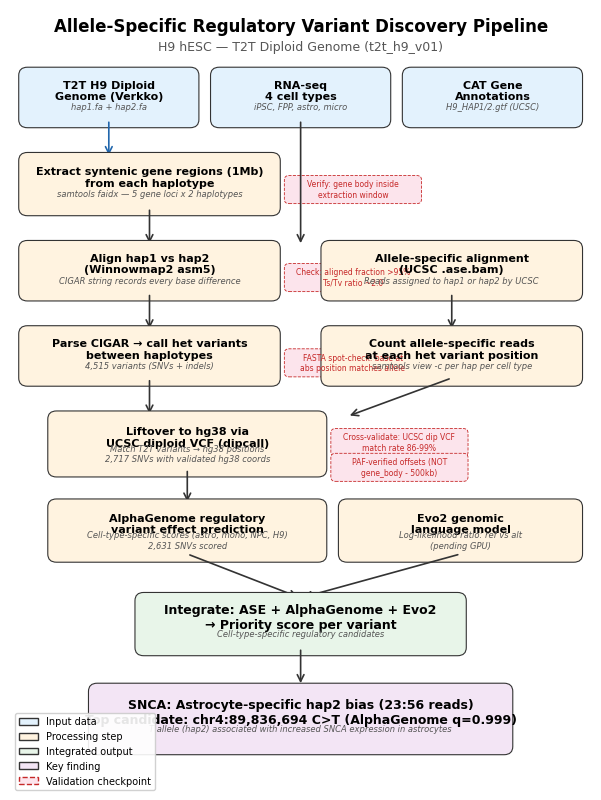

Python code for this plot: (Note: this script raises an exception after producing the figure.)
#!/usr/bin/env python3
"""
Pipeline/methods figure — biologist-friendly overview.
Shows the analysis workflow from genome assembly to regulatory variant candidates.
"""

import os
import matplotlib
matplotlib.use('Agg')
import matplotlib.pyplot as plt
from matplotlib.patches import FancyBboxPatch, FancyArrowPatch, Rectangle
import matplotlib.patches as mpatches

plt.rcParams.update({
    'font.family': 'Arial',
    'font.size': 8,
    'figure.dpi': 300,
    'savefig.dpi': 300,
    'savefig.bbox': 'tight',
})

BASE = os.path.expanduser('~/reganalysis')

fig, ax = plt.subplots(figsize=(7.5, 10))
ax.set_xlim(0, 10)
ax.set_ylim(0, 14)
ax.axis('off')

# ── Colors ──
INPUT_COLOR = '#E3F2FD'
PROCESS_COLOR = '#FFF3E0'
OUTPUT_COLOR = '#E8F5E9'
VALIDATE_COLOR = '#FCE4EC'
RESULT_COLOR = '#F3E5F5'

def draw_box(ax, x, y, w, h, text, color, fontsize=8, bold=False, subtext=None):
    """Draw a rounded box with text."""
    box = FancyBboxPatch((x, y), w, h,
                         boxstyle="round,pad=0.15",
                         facecolor=color, edgecolor='#333333',
                         linewidth=0.8)
    ax.add_patch(box)
    weight = 'bold' if bold else 'normal'
    ax.text(x + w/2, y + h/2 + (0.12 if subtext else 0),
           text, ha='center', va='center', fontsize=fontsize,
           fontweight=weight, wrap=True)
    if subtext:
        ax.text(x + w/2, y + h/2 - 0.18, subtext,
               ha='center', va='center', fontsize=6, color='#555555',
               style='italic')

def draw_arrow(ax, x1, y1, x2, y2, color='#333333'):
    """Draw an arrow between boxes."""
    arrow = FancyArrowPatch((x1, y1), (x2, y2),
                            arrowstyle='->', mutation_scale=12,
                            color=color, linewidth=1.2)
    ax.add_patch(arrow)

def draw_validation(ax, x, y, text):
    """Draw a small validation checkmark box."""
    box = FancyBboxPatch((x, y), 2.2, 0.35,
                         boxstyle="round,pad=0.08",
                         facecolor=VALIDATE_COLOR, edgecolor='#C62828',
                         linewidth=0.6, linestyle='--')
    ax.add_patch(box)
    ax.text(x + 1.1, y + 0.175, text, ha='center', va='center',
           fontsize=5.5, color='#C62828')


# ════════════════════════════════════════════════════════════════
# TITLE
# ════════════════════════════════════════════════════════════════
ax.text(5, 13.6, 'Allele-Specific Regulatory Variant Discovery Pipeline',
       ha='center', fontsize=12, fontweight='bold')
ax.text(5, 13.25, 'H9 hESC — T2T Diploid Genome (t2t_h9_v01)',
       ha='center', fontsize=9, color='#555555')


# ════════════════════════════════════════════════════════════════
# ROW 1: Inputs (top)
# ════════════════════════════════════════════════════════════════
# T2T diploid genome
draw_box(ax, 0.3, 12.0, 2.8, 0.8,
         'T2T H9 Diploid\nGenome (Verkko)', INPUT_COLOR,
         fontsize=8, bold=True, subtext='hap1.fa + hap2.fa')

# RNA-seq data
draw_box(ax, 3.6, 12.0, 2.8, 0.8,
         'RNA-seq\n4 cell types', INPUT_COLOR,
         fontsize=8, bold=True, subtext='iPSC, FPP, astro, micro')

# Gene annotations
draw_box(ax, 6.9, 12.0, 2.8, 0.8,
         'CAT Gene\nAnnotations', INPUT_COLOR,
         fontsize=8, bold=True, subtext='H9_HAP1/2.gtf (UCSC)')


# ════════════════════════════════════════════════════════════════
# ROW 2: FASTA extraction + alignment
# ════════════════════════════════════════════════════════════════
draw_arrow(ax, 1.7, 12.0, 1.7, 11.3, '#2166AC')
draw_box(ax, 0.3, 10.4, 4.2, 0.85,
         'Extract syntenic gene regions (1Mb)\nfrom each haplotype', PROCESS_COLOR,
         fontsize=8, bold=True, subtext='samtools faidx — 5 gene loci x 2 haplotypes')

draw_validation(ax, 4.8, 10.55, 'Verify: gene body inside\nextraction window')

draw_arrow(ax, 2.4, 10.4, 2.4, 9.7)

draw_box(ax, 0.3, 8.85, 4.2, 0.8,
         'Align hap1 vs hap2\n(Winnowmap2 asm5)', PROCESS_COLOR,
         fontsize=8, bold=True, subtext='CIGAR string records every base difference')

draw_validation(ax, 4.8, 8.95, 'Check: aligned fraction >95%\nTs/Tv ratio ~2.0')

# RNA-seq path
draw_arrow(ax, 5.0, 12.0, 5.0, 9.7)
draw_box(ax, 5.5, 8.85, 4.2, 0.8,
         'Allele-specific alignment\n(UCSC .ase.bam)', PROCESS_COLOR,
         fontsize=8, bold=True, subtext='Reads assigned to hap1 or hap2 by UCSC')


# ════════════════════════════════════════════════════════════════
# ROW 3: Variant calling + ASE counting
# ════════════════════════════════════════════════════════════════
draw_arrow(ax, 2.4, 8.85, 2.4, 8.15)

draw_box(ax, 0.3, 7.3, 4.2, 0.8,
         'Parse CIGAR → call het variants\nbetween haplotypes', PROCESS_COLOR,
         fontsize=8, bold=True, subtext='4,515 variants (SNVs + indels)')

draw_validation(ax, 4.8, 7.4, 'FASTA spot-check: base at\nabs position matches allele')

draw_arrow(ax, 7.6, 8.85, 7.6, 8.15)

draw_box(ax, 5.5, 7.3, 4.2, 0.8,
         'Count allele-specific reads\nat each het variant position', PROCESS_COLOR,
         fontsize=8, bold=True, subtext='samtools view -c per hap per cell type')


# ════════════════════════════════════════════════════════════════
# ROW 4: Coordinate liftover + integration
# ════════════════════════════════════════════════════════════════
draw_arrow(ax, 2.4, 7.3, 2.4, 6.6)
draw_arrow(ax, 7.6, 7.3, 5.8, 6.6)

draw_box(ax, 0.8, 5.65, 4.5, 0.9,
         'Liftover to hg38 via\nUCSC diploid VCF (dipcall)', PROCESS_COLOR,
         fontsize=8, bold=True, subtext='Match T2T variants → hg38 positions\n2,717 SNVs with validated hg38 coords')

draw_validation(ax, 5.6, 5.95, 'Cross-validate: UCSC dip VCF\nmatch rate 86-99%')
draw_validation(ax, 5.6, 5.5, 'PAF-verified offsets (NOT\ngene_body - 500kb)')


# ════════════════════════════════════════════════════════════════
# ROW 5: AlphaGenome scoring
# ════════════════════════════════════════════════════════════════
draw_arrow(ax, 3.05, 5.65, 3.05, 5.0)

draw_box(ax, 0.8, 4.1, 4.5, 0.85,
         'AlphaGenome regulatory\nvariant effect prediction', PROCESS_COLOR,
         fontsize=8, bold=True, subtext='Cell-type-specific scores (astro, mono, NPC, H9)\n2,631 SNVs scored')

draw_box(ax, 5.8, 4.1, 3.9, 0.85,
         'Evo2 genomic\nlanguage model', PROCESS_COLOR,
         fontsize=8, bold=True, subtext='Log-likelihood ratio: ref vs alt\n(pending GPU)')


# ════════════════════════════════════════════════════════════════
# ROW 6: Integration
# ════════════════════════════════════════════════════════════════
draw_arrow(ax, 3.05, 4.1, 5.0, 3.3)
draw_arrow(ax, 7.75, 4.1, 5.0, 3.3)

draw_box(ax, 2.3, 2.4, 5.4, 0.85,
         'Integrate: ASE + AlphaGenome + Evo2\n→ Priority score per variant', OUTPUT_COLOR,
         fontsize=9, bold=True, subtext='Cell-type-specific regulatory candidates')


# ════════════════════════════════════════════════════════════════
# ROW 7: Key result
# ════════════════════════════════════════════════════════════════
draw_arrow(ax, 5.0, 2.4, 5.0, 1.7)

draw_box(ax, 1.5, 0.6, 7.0, 1.0,
         'SNCA: Astrocyte-specific hap2 bias (23:56 reads)\n'
         'Top candidate: chr4:89,836,694 C>T (AlphaGenome q=0.999)',
         RESULT_COLOR, fontsize=9, bold=True,
         subtext='T allele (hap2) associated with increased SNCA expression in astrocytes')


# ── Legend ──
legend_items = [
    mpatches.Patch(facecolor=INPUT_COLOR, edgecolor='#333', label='Input data'),
    mpatches.Patch(facecolor=PROCESS_COLOR, edgecolor='#333', label='Processing step'),
    mpatches.Patch(facecolor=OUTPUT_COLOR, edgecolor='#333', label='Integrated output'),
    mpatches.Patch(facecolor=RESULT_COLOR, edgecolor='#333', label='Key finding'),
    mpatches.Patch(facecolor=VALIDATE_COLOR, edgecolor='#C62828',
                   linestyle='--', label='Validation checkpoint'),
]
ax.legend(handles=legend_items, loc='lower left', fontsize=7,
         frameon=True, fancybox=True, framealpha=0.9,
         bbox_to_anchor=(0.0, -0.02))


# ── Save ──
outdir = f'{BASE}/clean_analysis/figures'
fig.savefig(f'{outdir}/Fig_Pipeline_Methods.png', dpi=300)
fig.savefig(f'{outdir}/Fig_Pipeline_Methods.pdf')
print(f"Saved: {outdir}/Fig_Pipeline_Methods.png")
plt.close()
